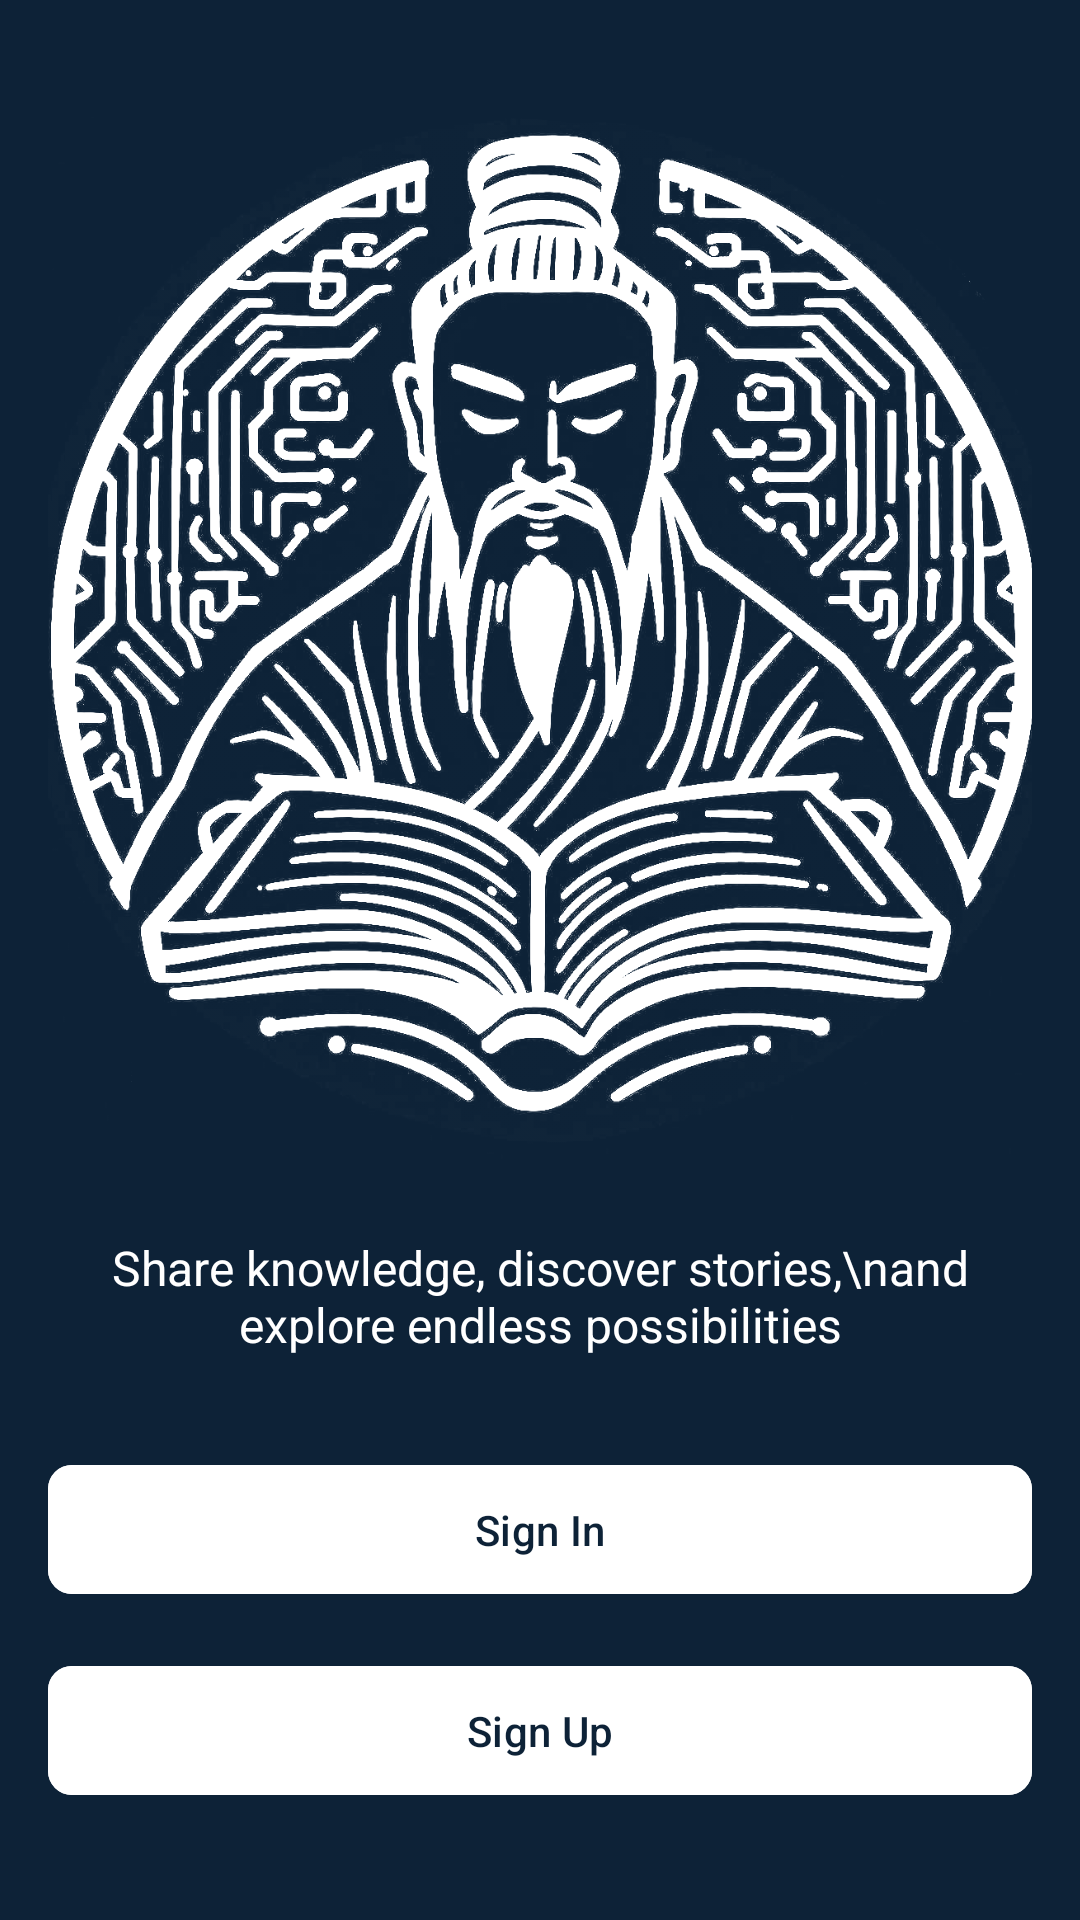

Here is an Android app screen rendered from its layout file. Give the layout XML and the strings, colors and styles it references.
<!-- AndroidManifest.xml: application theme Theme.ELibrary -->
<!-- res/layout/activity_main.xml -->
<?xml version="1.0" encoding="utf-8"?>
<androidx.constraintlayout.widget.ConstraintLayout xmlns:android="http://schemas.android.com/apk/res/android"
    xmlns:app="http://schemas.android.com/apk/res-auto"
    android:layout_width="match_parent"
    android:layout_height="match_parent"
    android:background="#0d2237"
    android:padding="16dp">

    <ImageView
        android:id="@+id/logoImageView"
        android:layout_width="350dp"
        android:layout_height="350dp"
        android:src="@drawable/white_logo"
        app:layout_constraintBottom_toTopOf="@+id/descriptionTextView"
        app:layout_constraintEnd_toEndOf="parent"
        app:layout_constraintHorizontal_bias="0.482"
        app:layout_constraintStart_toStartOf="parent"
        app:layout_constraintTop_toTopOf="parent"
        app:layout_constraintVertical_chainStyle="packed" />

    <TextView
        android:id="@+id/descriptionTextView"
        android:layout_width="wrap_content"
        android:layout_height="wrap_content"
        android:layout_marginTop="24dp"
        android:gravity="center"
        android:text="Share knowledge, discover stories,\nand explore endless possibilities"
        android:textColor="#FFFFFF"
        android:textSize="16sp"
        app:layout_constraintBottom_toTopOf="@+id/buttonContainer"
        app:layout_constraintEnd_toEndOf="parent"
        app:layout_constraintStart_toStartOf="parent"
        app:layout_constraintTop_toBottomOf="@+id/logoImageView" />

    <LinearLayout
        android:id="@+id/buttonContainer"
        android:layout_width="match_parent"
        android:layout_height="wrap_content"
        android:layout_marginTop="32dp"
        android:orientation="vertical"
        app:layout_constraintBottom_toBottomOf="parent"
        app:layout_constraintEnd_toEndOf="parent"
        app:layout_constraintStart_toStartOf="parent"
        app:layout_constraintTop_toBottomOf="@+id/descriptionTextView">

        <com.google.android.material.button.MaterialButton
            android:id="@+id/signInButton"
            android:layout_width="match_parent"
            android:layout_height="wrap_content"
            android:layout_marginBottom="16dp"
            android:backgroundTint="#FFFFFF"
            android:padding="12dp"
            android:text="Sign In"
            android:textColor="#0d2237"
            app:cornerRadius="8dp" />

        <com.google.android.material.button.MaterialButton
            android:id="@+id/signUpButton"
            android:layout_width="match_parent"
            android:layout_height="wrap_content"
            android:backgroundTint="#FFFFFF"
            android:padding="12dp"
            android:text="Sign Up"
            android:textColor="#0d2237"
            app:cornerRadius="8dp" />

    </LinearLayout>

</androidx.constraintlayout.widget.ConstraintLayout>
<!-- resources referenced by this layout -->
<resources>
  <!-- drawable white_logo: png bitmap (drawable, 459574 bytes) -->
  <style name="Theme.ELibrary" parent="Base.Theme.ELibrary" />
  <style name="Base.Theme.ELibrary" parent="Theme.Material3.DayNight.NoActionBar">
          parent="Theme.MaterialComponents.DayNight.NoActionBar"&gt;
          <item name="colorPrimary">#0d2237</item>
          <item name="colorPrimaryDark">#0d2237</item>
          <item name="colorAccent">#FFFFFF</item>
          <item name="android:statusBarColor">#0d2237</item>
      </style>
</resources>
